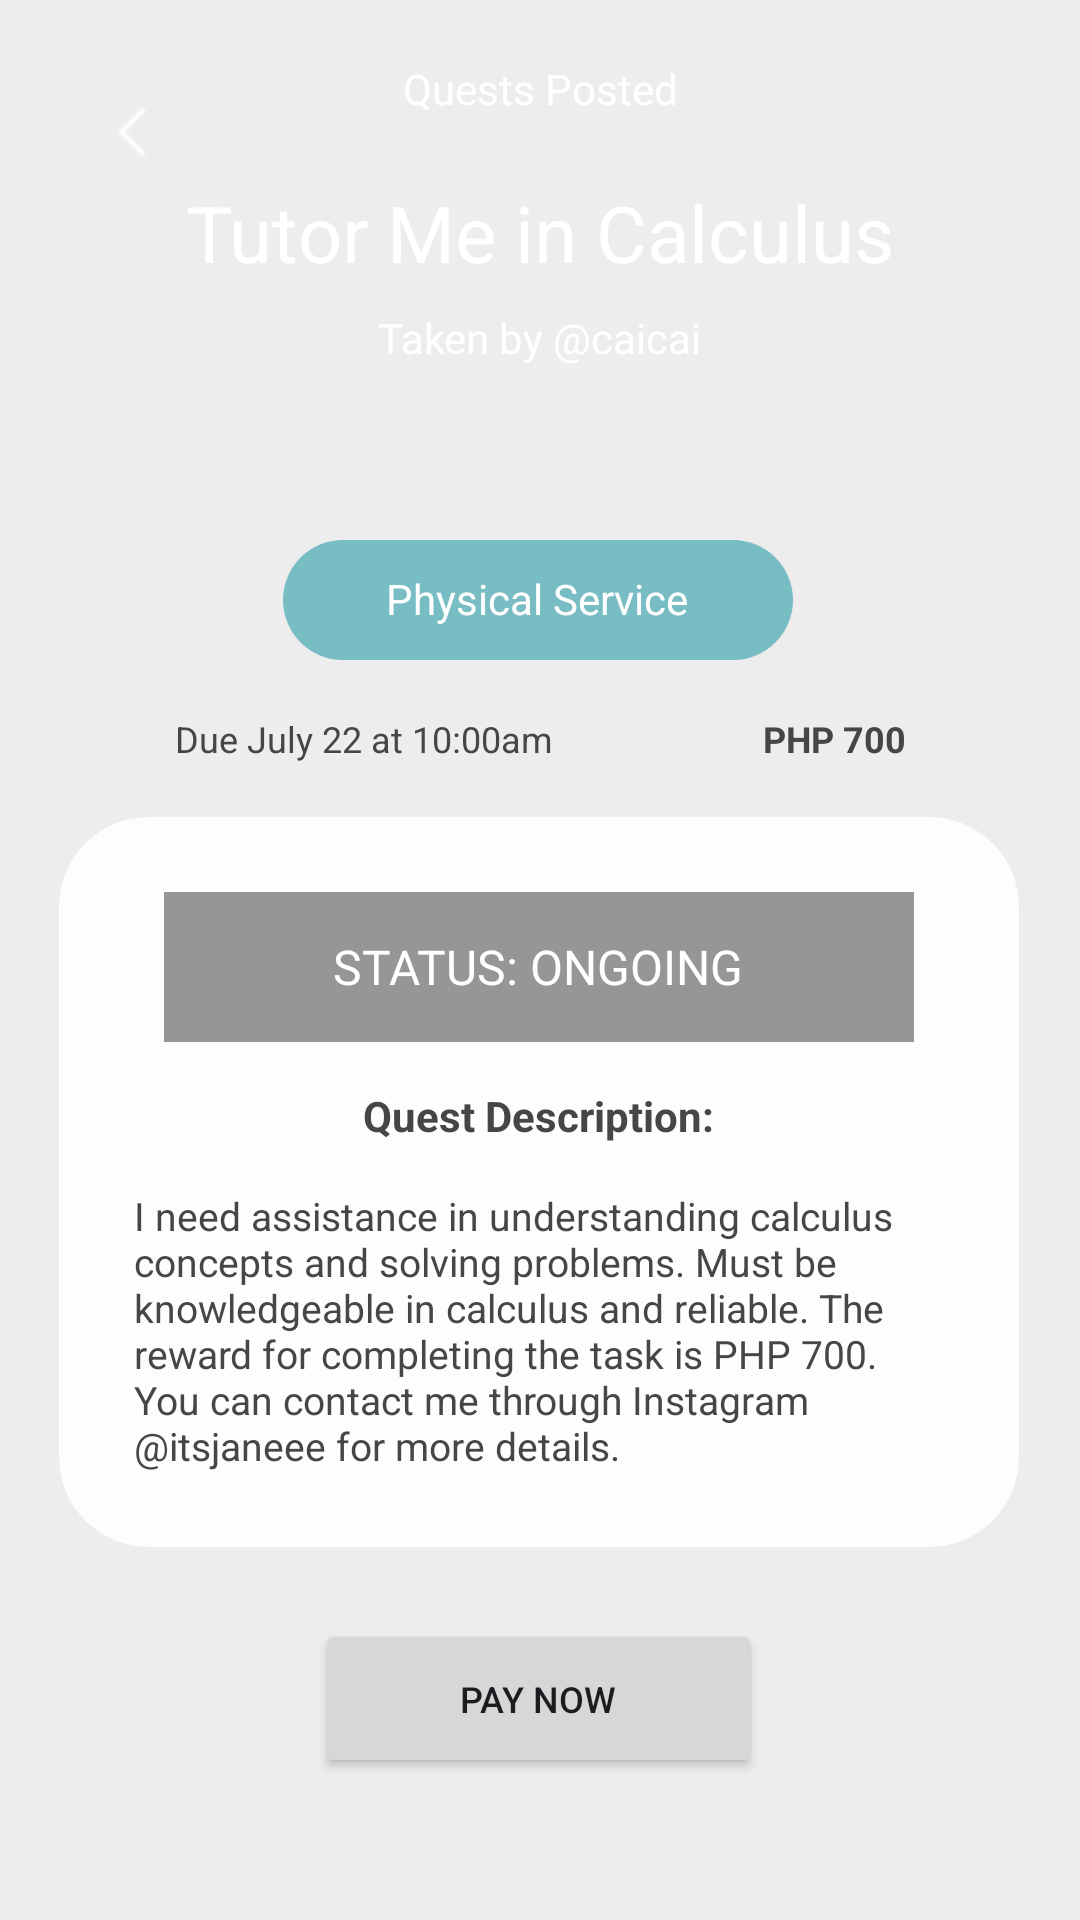

Write the Android layout XML for this screen, with the resource values it uses.
<!-- AndroidManifest.xml: application theme Theme.QuestifyV1 -->
<!-- res/layout/posted_quest_details.xml -->
<?xml version="1.0" encoding="utf-8"?>
<androidx.constraintlayout.widget.ConstraintLayout xmlns:android="http://schemas.android.com/apk/res/android"
    xmlns:app="http://schemas.android.com/apk/res-auto"
    xmlns:tools="http://schemas.android.com/tools"
    android:layout_width="match_parent"
    android:layout_height="match_parent"
    android:background="#EDEDED">

    <LinearLayout
        android:id="@+id/header"
        android:layout_width="match_parent"
        android:layout_height="160dp"
        android:orientation="vertical"
        android:background="@drawable/teal_container"
        app:layout_constraintEnd_toEndOf="parent"
        app:layout_constraintStart_toStartOf="parent"
        app:layout_constraintTop_toTopOf="parent">

        <LinearLayout
            android:id="@+id/header_content"
            android:layout_width="match_parent"
            android:layout_height="wrap_content"
            android:layout_gravity="center_horizontal"
            android:orientation="horizontal">

        </LinearLayout>

        <TextView
            android:id="@+id/title_quest"
            android:layout_marginTop="60dp"
            android:layout_width="wrap_content"
            android:layout_height="wrap_content"
            android:layout_gravity="center_horizontal"
            android:textSize="26sp"
            android:textColor="#FFFFFF"
            android:text="Tutor Me in Calculus" />

        <TextView
            android:id="@+id/posted_quest"
            android:layout_marginTop="8dp"
            android:layout_width="wrap_content"
            android:layout_height="wrap_content"
            android:layout_gravity="center_horizontal"
            android:textSize="14sp"
            android:textColor="#FFFFFF"
            android:text="Taken by @caicai" />
    </LinearLayout>

    <ImageButton
        android:id="@+id/btn_back"
        android:layout_width="48dp"
        android:layout_height="48dp"
        android:layout_marginStart="20dp"
        android:layout_marginTop="20dp"
        android:background="@null"
        app:layout_constraintStart_toStartOf="parent"
        app:layout_constraintTop_toTopOf="parent"
        app:srcCompat="@drawable/back" />

    <TextView
        android:id="@+id/header_quest"
        android:layout_width="wrap_content"
        android:layout_height="wrap_content"
        android:layout_gravity="center_horizontal"
        android:layout_marginTop="20dp"
        android:text="Quests Posted"
        android:textColor="#FFFFFF"
        android:textSize="14sp"
        app:layout_constraintEnd_toEndOf="parent"
        app:layout_constraintStart_toStartOf="parent"
        app:layout_constraintTop_toTopOf="parent" />

    <LinearLayout
        android:id="@+id/category"
        android:layout_width="170dp"
        android:layout_height="40dp"
        android:layout_marginTop="20dp"
        android:background="@drawable/category_container"
        android:gravity="center_horizontal"
        app:layout_constraintEnd_toEndOf="parent"
        app:layout_constraintHorizontal_bias="0.497"
        app:layout_constraintStart_toStartOf="parent"
        app:layout_constraintTop_toBottomOf="@id/header">

        <TextView
            android:id="@+id/textView3"
            android:layout_width="wrap_content"
            android:layout_height="wrap_content"
            android:text="Physical Service"
            android:textColor="#FFFFFF"
            android:textSize="14sp" />
    </LinearLayout>

    <LinearLayout
        android:id="@+id/due_container"
        android:layout_width="wrap_content"
        android:layout_height="wrap_content"
        android:layout_marginTop="18dp"
        android:orientation="horizontal"
        app:layout_constraintEnd_toEndOf="parent"
        app:layout_constraintStart_toStartOf="parent"
        app:layout_constraintTop_toBottomOf="@id/category">

        <TextView
            android:id="@+id/text_due1"
            android:layout_width="wrap_content"
            android:layout_height="wrap_content"
            android:layout_marginRight="70dp"
            android:text="Due July 22 at 10:00am"
            android:textColor="#474545"
            android:textSize="12sp" />

        <TextView
            android:id="@+id/text_reward"
            android:layout_width="wrap_content"
            android:layout_height="wrap_content"
            android:text="PHP 700"
            android:textColor="#474545"
            android:textSize="12sp"
            android:textStyle="bold" />
    </LinearLayout>

    <LinearLayout
        android:id="@+id/white_container"
        android:layout_width="320dp"
        android:layout_height="wrap_content"
        android:layout_marginTop="18dp"
        android:background="@drawable/white_container"
        android:orientation="vertical"
        android:gravity="center_horizontal"
        app:layout_constraintEnd_toEndOf="parent"
        app:layout_constraintHorizontal_bias="0.495"
        app:layout_constraintStart_toStartOf="parent"
        app:layout_constraintTop_toBottomOf="@id/due_container">

        <LinearLayout
            android:id="@+id/status_container"
            android:layout_width="250dp"
            android:layout_height="50dp"
            android:background="@color/gray"
            android:gravity="center"
            android:orientation="horizontal">

            <TextView
                android:id="@+id/text_status"
                android:layout_width="wrap_content"
                android:layout_height="wrap_content"
                android:text="STATUS: ONGOING"
                android:textColor="#FFFFFF"
                android:textSize="16sp" />
        </LinearLayout>

        <TextView
            android:id="@+id/text_desc_title"
            android:layout_width="wrap_content"
            android:layout_height="wrap_content"
            android:layout_marginTop="15dp"
            android:text="Quest Description:"
            android:textColor="#474545"
            android:textSize="14sp"
            android:textStyle="bold" />

        <TextView
            android:id="@+id/text_desc_content"
            android:layout_width="wrap_content"
            android:layout_height="wrap_content"
            android:layout_marginTop="15dp"
            android:text="I need assistance in understanding calculus concepts and solving problems. Must be knowledgeable in calculus and reliable. The reward for completing the task is PHP 700. You can contact me through Instagram @itsjaneee for more details."
            android:textColor="#474545"
            android:textSize="13sp" />
    </LinearLayout>

    <Button
        android:id="@+id/btn_doquest"
        android:layout_width="149dp"
        android:layout_height="53dp"
        android:layout_gravity="center"
        android:layout_marginTop="24dp"
        android:text="PAY NOW"
        android:textSize="12sp"
        app:layout_constraintEnd_toEndOf="parent"
        app:layout_constraintHorizontal_bias="0.498"
        app:layout_constraintStart_toStartOf="parent"
        app:layout_constraintTop_toBottomOf="@id/white_container" />

    <Button
        android:id="@+id/btn_pay"
        android:layout_width="200dp"
        android:layout_height="50dp"
        android:layout_gravity="center"
        android:layout_marginTop="10dp"
        android:background="@drawable/button_home_1"
        android:text="Pay ₱900 to @isakyaki"
        android:textSize="14sp"
        android:visibility="gone"
        app:layout_constraintBottom_toBottomOf="parent"
        app:layout_constraintEnd_toEndOf="parent"
        app:layout_constraintStart_toStartOf="parent"
        app:layout_constraintTop_toBottomOf="@id/btn_doquest" />

</androidx.constraintlayout.widget.ConstraintLayout>
<!-- resources referenced by this layout -->
<resources>
  <color name="gray">#979696</color>
  <!-- drawable back: png bitmap (drawable, 205 bytes) -->
  <!-- drawable category_container (drawable) -->
  <?xml version="1.0" encoding="utf-8"?>
  <shape xmlns:android="http://schemas.android.com/apk/res/android">
  
      <corners android:radius="30dp"/>
      <padding android:left="10dp"
          android:top="10dp"
          android:right="10dp"
          android:bottom="10dp" />
      <solid android:color="@color/teal"/>
  
  </shape>
  <!-- drawable white_container (drawable) -->
  <?xml version="1.0" encoding="utf-8"?>
  <shape xmlns:android="http://schemas.android.com/apk/res/android">
  
      <corners android:radius="30dp"/>
      <padding android:left="25dp"
          android:top="25dp"
          android:right="25dp"
          android:bottom="25dp" />
      <solid android:color="@color/dirty_white"/>
  
  </shape>
  <style name="Theme.QuestifyV1" parent="Base.Theme.QuestifyV1" />
  <color name="teal">#78BCC4</color>
  <color name="dirty_white">#FDFDFD</color>
  <style name="Base.Theme.QuestifyV1" parent="Theme.Material3.DayNight.NoActionBar">
          
          <item name="colorPrimary">@color/purple</item>
      </style>
  <color name="purple">#5B5F94</color>
</resources>
